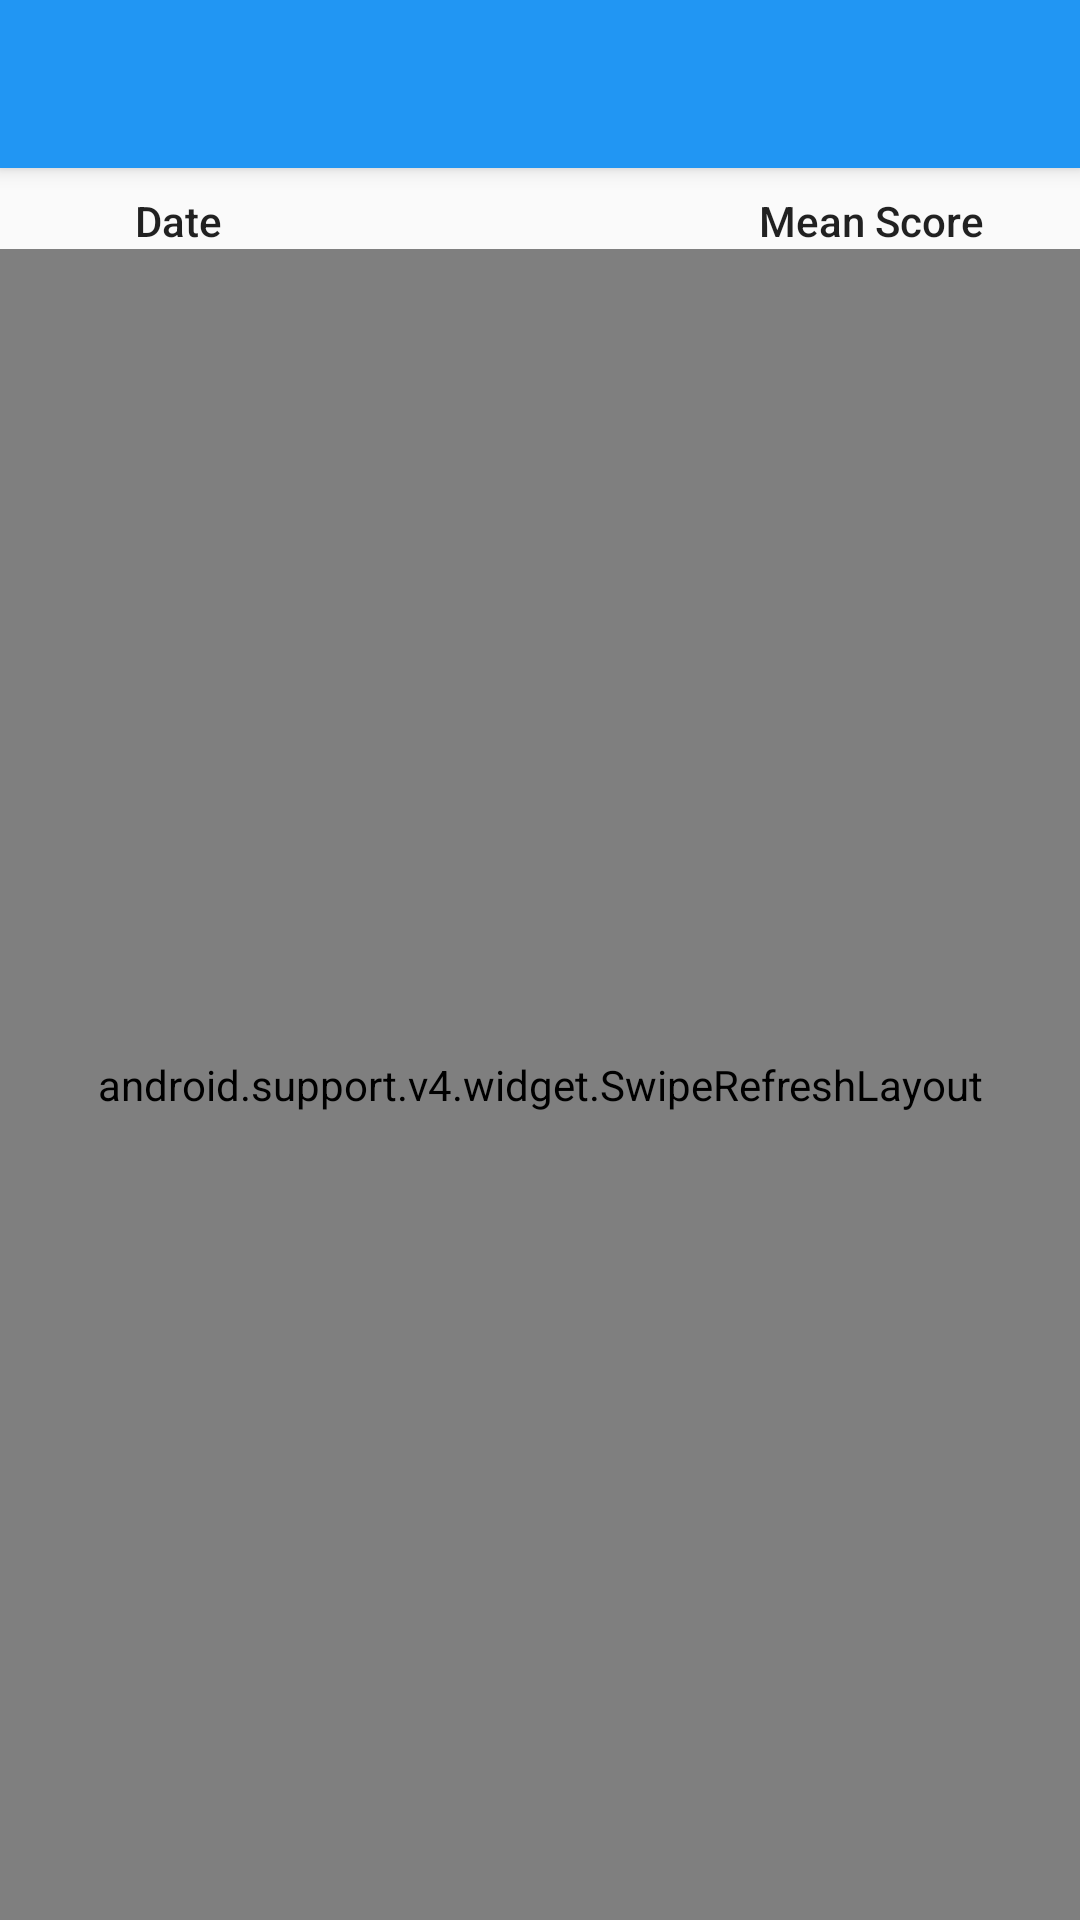

Android layout source for this screen:
<!-- AndroidManifest.xml: application theme AppTheme -->
<!-- res/layout/activity_detail_report.xml -->
<?xml version="1.0" encoding="utf-8"?>
<android.support.design.widget.CoordinatorLayout xmlns:android="http://schemas.android.com/apk/res/android"
    xmlns:app="http://schemas.android.com/apk/res-auto"
    xmlns:tools="http://schemas.android.com/tools"
    android:layout_width="match_parent"
    android:layout_height="match_parent"
    tools:context="com.sagar.android_projects.ar_adl_rehab_mdss.DailyDetailReport">

    <android.support.design.widget.AppBarLayout
        android:layout_width="match_parent"
        android:layout_height="wrap_content"
        android:theme="@style/AppTheme.AppBarOverlay">

        <android.support.v7.widget.Toolbar
            android:id="@+id/toolbar"
            android:layout_width="match_parent"
            android:layout_height="?attr/actionBarSize"
            android:background="?attr/colorPrimary"
            app:popupTheme="@style/AppTheme.PopupOverlay" />

    </android.support.design.widget.AppBarLayout>

    <include layout="@layout/content_detail_report" />

</android.support.design.widget.CoordinatorLayout>
<!-- res/layout/content_detail_report.xml (included above) -->
<?xml version="1.0" encoding="utf-8"?>
<android.support.constraint.ConstraintLayout xmlns:android="http://schemas.android.com/apk/res/android"
                                             xmlns:app="http://schemas.android.com/apk/res-auto"
                                             xmlns:tools="http://schemas.android.com/tools"
                                             android:layout_width="match_parent"
                                             android:layout_height="match_parent"
                                             app:layout_behavior="@string/appbar_scrolling_view_behavior"
                                             tools:context="com.sagar.android_projects.ar_adl_rehab_mdss.DailyDetailReport"
                                             tools:showIn="@layout/activity_detail_report">

    <android.support.v7.widget.AppCompatImageView
        android:id="@+id/appcompatimageview_no_more_Data_daily_report_expanded"
        android:layout_width="wrap_content"
        android:layout_height="wrap_content"
        android:visibility="gone"
        app:layout_constraintBottom_toBottomOf="parent"
        app:layout_constraintLeft_toLeftOf="parent"
        app:layout_constraintRight_toRightOf="parent"
        app:layout_constraintTop_toTopOf="parent"
        app:srcCompat="@drawable/no_data_available"/>

    <TextView
        android:id="@+id/textview_date_heading_daily_report_expanded"
        style="@style/Base.TextAppearance.AppCompat.Body2"
        android:layout_width="wrap_content"
        android:layout_height="wrap_content"
        android:layout_marginStart="45dp"
        android:layout_marginTop="8dp"
        android:text="@string/date"
        app:layout_constraintLeft_toLeftOf="parent"
        app:layout_constraintTop_toTopOf="parent"/>

    <TextView
        android:id="@+id/textview_mean_score_heading_daily_report_expanded"
        style="@style/Base.TextAppearance.AppCompat.Body2"
        android:layout_width="wrap_content"
        android:layout_height="wrap_content"
        android:layout_marginEnd="32dp"
        android:layout_marginTop="8dp"
        android:text="@string/mean_score"
        app:layout_constraintRight_toRightOf="parent"
        app:layout_constraintTop_toTopOf="parent"/>

    <android.support.v4.widget.SwipeRefreshLayout
        android:id="@+id/swipe_refresh_daily_report_expanded"
        android:layout_width="0dp"
        android:layout_height="0dp"
        app:layout_constraintBottom_toBottomOf="parent"
        app:layout_constraintLeft_toLeftOf="parent"
        app:layout_constraintRight_toRightOf="parent"
        app:layout_constraintTop_toBottomOf="@+id/textview_date_heading_daily_report_expanded"
        app:layout_constraintVertical_bias="0">

        <android.support.v7.widget.RecyclerView
            android:id="@+id/recyclerview_daily_report_expanded"
            android:layout_width="match_parent"
            android:layout_height="match_parent"/>
    </android.support.v4.widget.SwipeRefreshLayout>

</android.support.constraint.ConstraintLayout>
<!-- resources referenced by this layout -->
<resources>
  <!-- drawable no_data_available (drawable) -->
  <vector xmlns:android="http://schemas.android.com/apk/res/android"
          android:width="200dp"
          android:height="200dp"
          android:viewportHeight="404.688"
          android:viewportWidth="404.688">
      <path
          android:fillColor="@color/grey_500"
          android:pathData="M404.4,140.7l-20.5,-87.3c-0.7,-3 -2.7,-5.5 -5.5,-6.8c-2.8,-1.3 -6,-1.3 -8.7,0.1l-71.2,35.3H106.2l-71.2,-35.3c-2.7,-1.4 -5.9,-1.4 -8.7,-0.1c-2.8,1.3 -4.8,3.8 -5.5,6.8L0.3,140.7c-1.1,4.5 1.1,9.2 5.3,11.2l68.3,33.9v163.1c0,5.5 4.5,10 10,10h237c5.5,0 10,-4.5 10,-10V185.9l68.3,-33.9C403.3,149.9 405.5,145.2 404.4,140.7zM242.5,233h-80.3c-5.5,0 -10,-4.5 -10,-10c0,-5.5 4.5,-10 10,-10H242.5c5.5,0 10,4.5 10,10C252.5,228.5 248,233 242.5,233zM96.4,169.6l15.4,-67.5h181.1l15.4,67.5H96.4z"/>
  </vector>
  <string name="date">Date</string>
  <string name="mean_score">Mean Score</string>
  <style name="AppTheme.AppBarOverlay" parent="ThemeOverlay.AppCompat.Dark.ActionBar" />
  <style name="AppTheme.PopupOverlay" parent="ThemeOverlay.AppCompat.Light" />
  <style name="AppTheme" parent="Theme.AppCompat.Light.DarkActionBar">
          
          <item name="colorPrimary">@color/colorPrimary</item>
          <item name="colorPrimaryDark">@color/colorPrimaryDark</item>
          <item name="colorAccent">@color/colorAccent</item>
      </style>
  <color name="grey_500">#9E9E9E</color>
  <color name="colorPrimary">#2196F3</color>
  <color name="colorPrimaryDark">#1976D2</color>
  <color name="colorAccent">#FF5722</color>
</resources>
